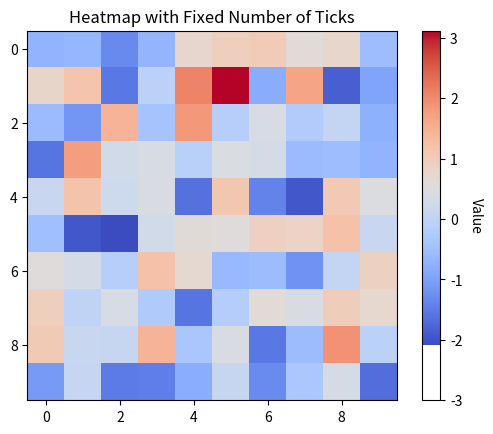

Generate this figure with matplotlib:
import matplotlib.pyplot as plt
import numpy as np

data = np.random.randn(10, 10)
fig, ax = plt.subplots()
cax = ax.imshow(data, cmap='coolwarm')
cbar = fig.colorbar(cax)
cbar.set_ticks([-3, -2, -1, 0, 1, 2, 3])
cbar.set_label('Value', rotation=270, labelpad=15)

plt.title('Heatmap with Fixed Number of Ticks')
plt.show()
